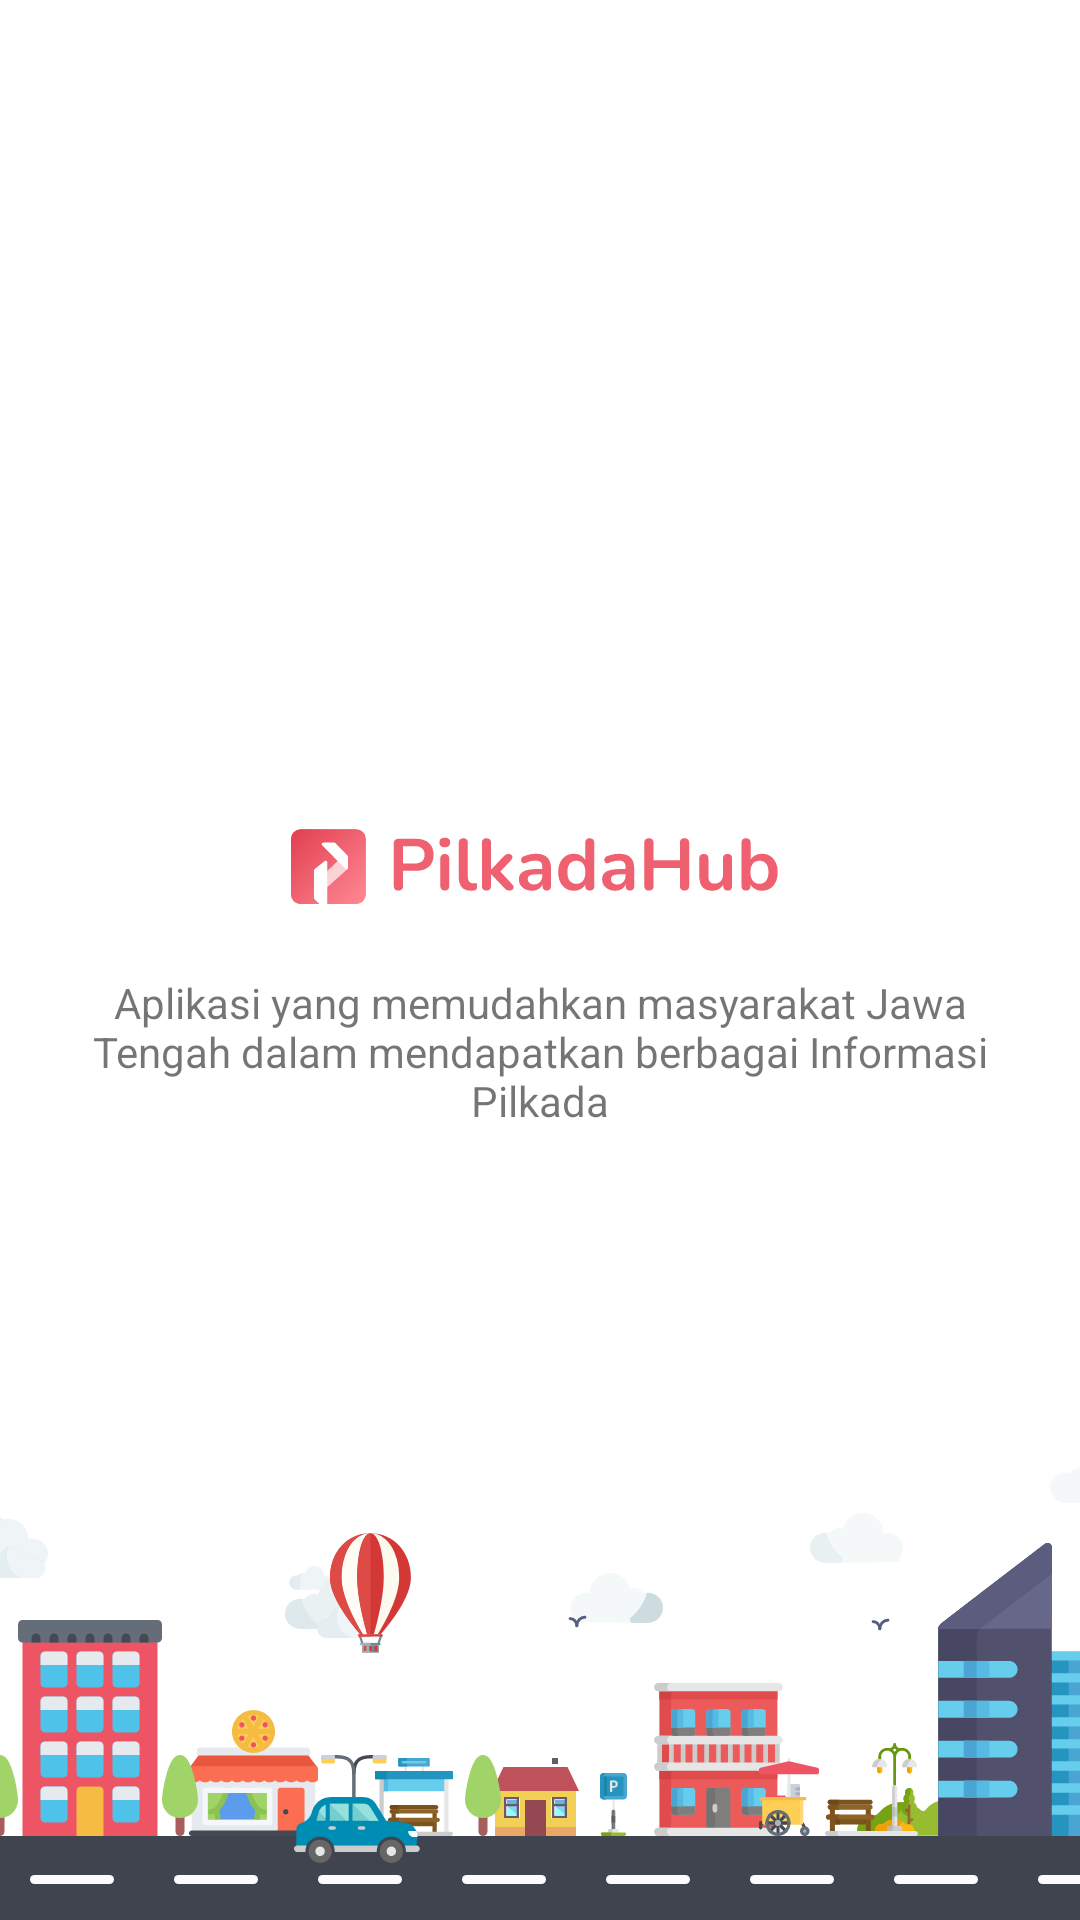

Here is an Android app screen rendered from its layout file. Give the layout XML and the strings, colors and styles it references.
<!-- AndroidManifest.xml: application theme Theme.PilkadaHub -->
<!-- res/layout/activity_splash.xml -->
<?xml version="1.0" encoding="utf-8"?>
<androidx.constraintlayout.widget.ConstraintLayout xmlns:android="http://schemas.android.com/apk/res/android"
    xmlns:app="http://schemas.android.com/apk/res-auto"
    xmlns:tools="http://schemas.android.com/tools"
    android:id="@+id/main"
    android:layout_width="match_parent"
    android:layout_height="match_parent"
    tools:context=".module.splash.SplashActivity">

    <androidx.appcompat.widget.AppCompatImageView
        android:layout_width="0dp"
        android:layout_height="wrap_content"
        android:scaleType="centerCrop"
        android:src="@drawable/ic_splash_bottom"
        app:layout_constraintStart_toStartOf="parent"
        app:layout_constraintEnd_toEndOf="parent"
        app:layout_constraintBottom_toBottomOf="parent"
        />

    <androidx.appcompat.widget.AppCompatImageView
        android:id="@+id/ivLogo"
        android:layout_width="wrap_content"
        android:layout_height="wrap_content"
        android:src="@drawable/ic_logo_full"
        app:layout_constraintStart_toStartOf="parent"
        app:layout_constraintEnd_toEndOf="parent"
        app:layout_constraintTop_toTopOf="parent"
        app:layout_constraintBottom_toBottomOf="parent"
        app:layout_constraintVertical_bias="0.45"
        />


    <androidx.appcompat.widget.AppCompatTextView
        android:layout_width="0dp"
        android:layout_height="wrap_content"
        android:layout_marginHorizontal="24dp"
        android:layout_marginTop="18dp"
        android:gravity="center"
        android:text="Aplikasi yang memudahkan masyarakat Jawa Tengah dalam mendapatkan berbagai Informasi Pilkada"
        app:layout_constraintStart_toStartOf="parent"
        app:layout_constraintEnd_toEndOf="parent"
        app:layout_constraintTop_toBottomOf="@id/ivLogo"
        />

</androidx.constraintlayout.widget.ConstraintLayout>
<!-- resources referenced by this layout -->
<resources>
  <!-- drawable ic_logo_full: vector/xml drawable (drawable, 11362 chars, omitted) -->
  <!-- drawable ic_splash_bottom: vector/xml drawable (drawable, 97489 chars, omitted) -->
  <style name="Theme.PilkadaHub" parent="Theme.MaterialComponents.DayNight.DarkActionBar">
          
          <item name="colorPrimary">@color/purple_500</item>
          <item name="colorPrimaryVariant">@color/purple_700</item>
          <item name="colorOnPrimary">@color/white</item>
          
          <item name="colorSecondary">@color/teal_200</item>
          <item name="colorSecondaryVariant">@color/teal_700</item>
          <item name="colorOnSecondary">@color/black</item>
          
          <item name="android:statusBarColor">?attr/colorPrimaryVariant</item>
          
      </style>
  <!-- not gathered from this repository: default colours our renderer supplied (Android Studio template values) -->
  <color name="purple_500">#FF6200EE</color>
  <color name="purple_700">#FF3700B3</color>
  <color name="teal_200">#FF03DAC5</color>
  <color name="teal_700">#FF018786</color>
  <color name="black">#FF000000</color>
  <color name="white">#FFFFFFFF</color>
</resources>
